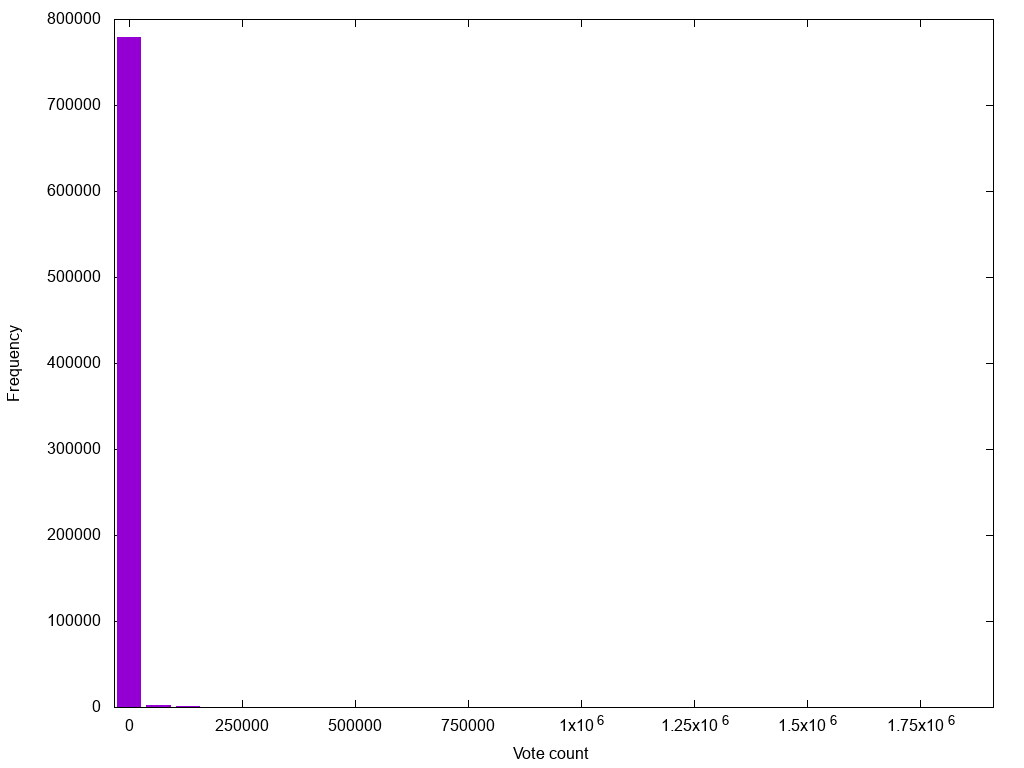

The file beside this chart, header and first rows:
5.0	778902
64823	2436
129642	685
194460	356
259279	187
324097	121
388915	73
453734	50
518552	45
583371	36
648189	14
713008	16
777826	11
842644	9
907463	8
972281	7
1037100	2
1101918	5
1166736	1
1231555	2
1296373	2
1361192	3
1426010	1
1490829	2
1555647	0
1620465	1
1685284	0
1750102	0
1814921	0
1879739	2
